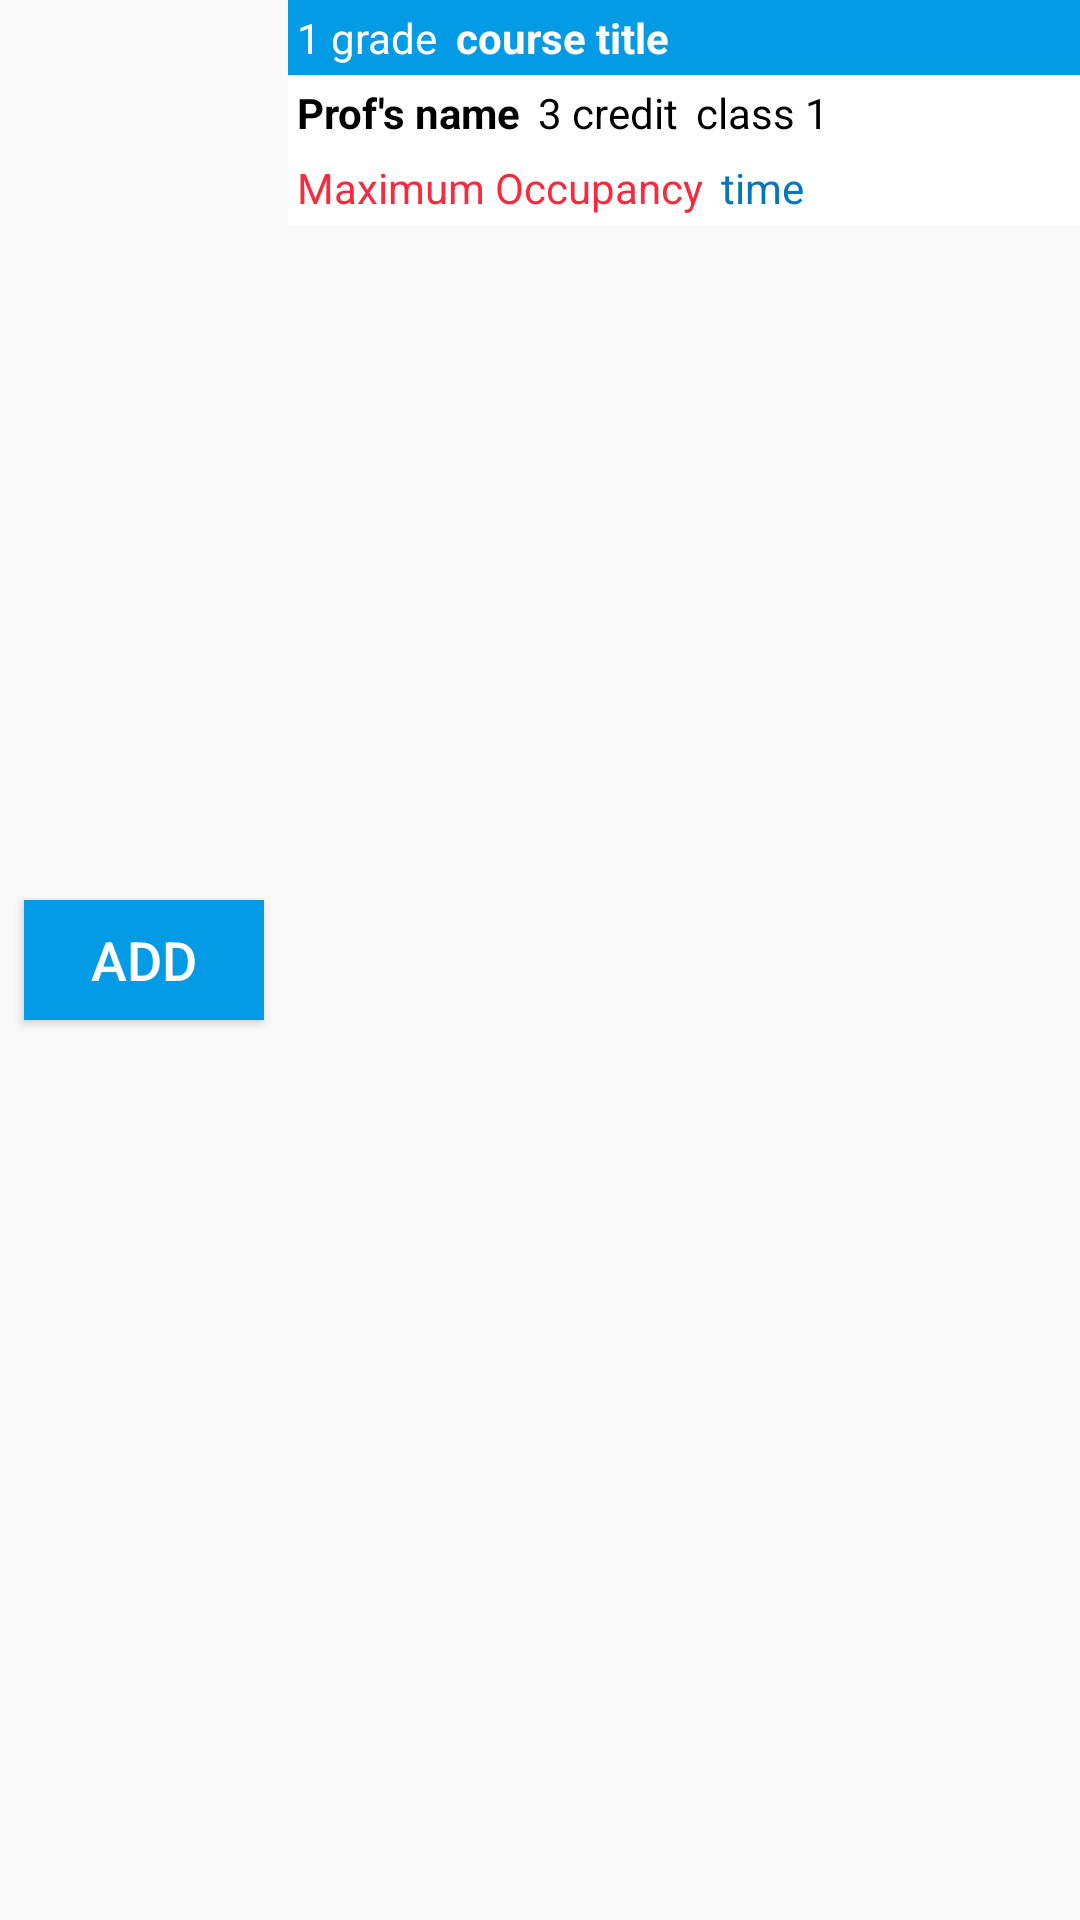

Produce the Android XML layout that renders to this screen, including the resource entries it uses.
<!-- AndroidManifest.xml: application theme AppTheme.NoActionBar -->
<!-- res/layout/course.xml -->
<?xml version="1.0" encoding="utf-8"?>
<LinearLayout xmlns:android="http://schemas.android.com/apk/res/android"
    android:orientation="horizontal" android:layout_width="match_parent"
    android:layout_height="wrap_content">

    <Button

        android:layout_width="80dp"
        android:layout_height="40dp"
        android:layout_gravity="center"
        android:gravity="center"
        android:text="add"
        android:background="@color/colorPrimary"
        android:textColor="#ffffff"
        android:textSize="18dp"
        android:id="@+id/addButton"
        android:layout_marginRight="13dp"
        android:layout_margin="8dp"/>

    <LinearLayout
        android:layout_width="match_parent"
        android:layout_height="wrap_content"
        android:orientation="vertical">


        <LinearLayout
            android:layout_width="match_parent"
            android:layout_height="wrap_content"
            android:orientation="horizontal"
            android:background="@color/colorPrimary">

            <TextView
                android:layout_width="wrap_content"
                android:layout_height="wrap_content"
                android:text="1 grade"
                android:id="@+id/courseGrade"
                android:layout_gravity="center"
                android:padding="3dp"
                android:textColor="#ffffff"/>

            <TextView
                android:layout_width="wrap_content"
                android:layout_height="wrap_content"
                android:text="course title"
                android:id="@+id/courseTitle"
                android:layout_gravity="center"
                android:padding="3dp"
                android:textColor="#ffffff"
                android:textStyle="bold"/>

        </LinearLayout>

        <LinearLayout
            android:layout_width="match_parent"
            android:layout_height="wrap_content"
            android:orientation="horizontal"
            android:background="#ffffff">

            <TextView
                android:layout_width="wrap_content"
                android:layout_height="wrap_content"
                android:text="Prof's name"
                android:id="@+id/courseProfessor"
                android:layout_gravity="center"
                android:padding="3dp"
                android:textColor="#000000"
                android:textStyle="bold"/>

            <TextView
                android:layout_width="wrap_content"
                android:layout_height="wrap_content"
                android:text="3 credit"
                android:id="@+id/courseCredit"
                android:layout_gravity="center"
                android:padding="3dp"
                android:textColor="#000000" />

            <TextView
                android:layout_width="wrap_content"
                android:layout_height="wrap_content"
                android:text="class 1"
                android:id="@+id/courseDivide"
                android:layout_gravity="center"
                android:padding="3dp"
                android:textColor="#000000" />


        </LinearLayout>

        <LinearLayout
            android:layout_width="match_parent"
            android:layout_height="wrap_content"
            android:orientation="horizontal"
            android:background="#ffffff">


            <TextView
                android:layout_width="wrap_content"
                android:layout_height="wrap_content"
                android:text="Maximum Occupancy"
                android:id="@+id/coursePersonnel"
                android:layout_gravity="center"
                android:padding="3dp"
                android:textColor="#f92a3f" />

            <TextView
                android:layout_width="wrap_content"
                android:layout_height="wrap_content"
                android:text="time"
                android:id="@+id/courseTime"
                android:layout_gravity="center"
                android:padding="3dp"
                android:textColor="@color/colorPrimaryDark" />


        </LinearLayout>

    </LinearLayout>



</LinearLayout>
<!-- resources referenced by this layout -->
<resources>
  <color name="colorPrimary">#039BE5</color>
  <color name="colorPrimaryDark">#0277BD</color>
  <style name="AppTheme.NoActionBar">
      <item name="windowActionBar">false</item>
      <item name="windowNoTitle">true</item>
      </style>
</resources>
